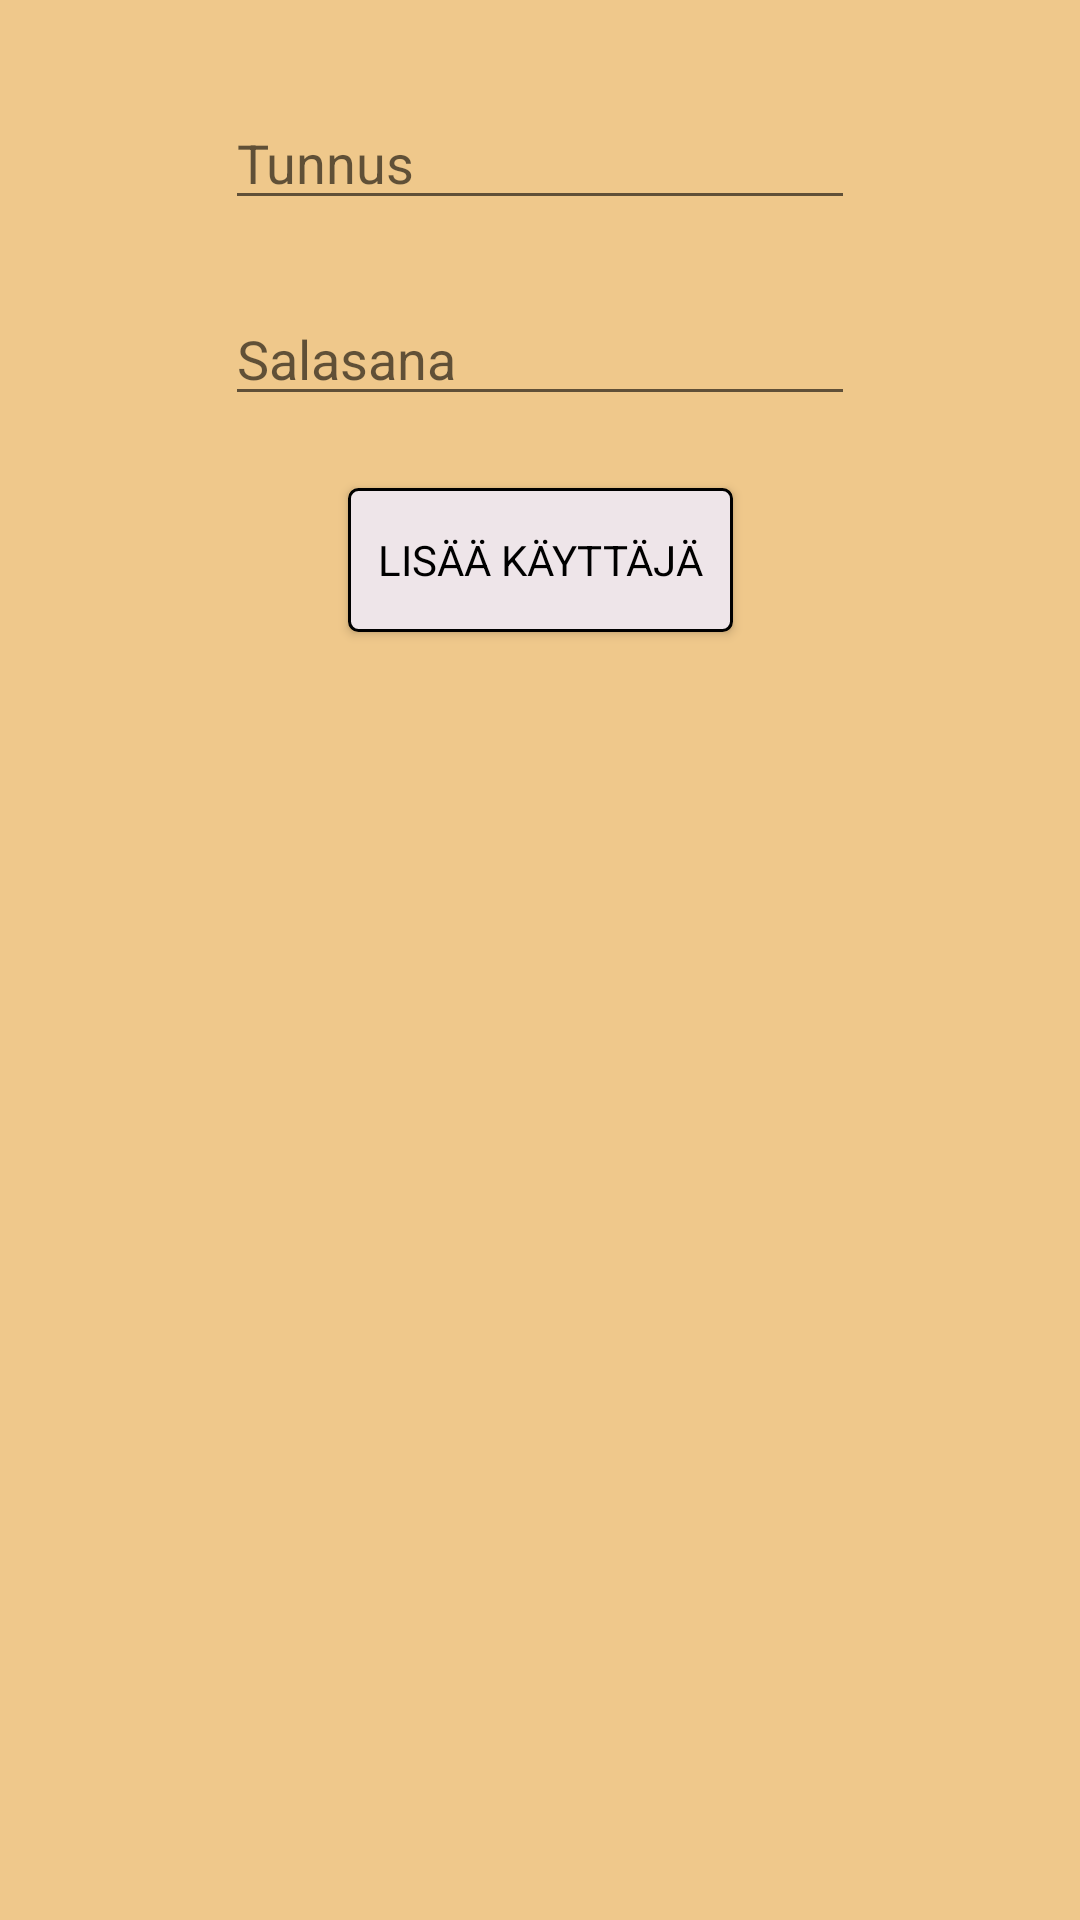

Here is an Android app screen rendered from its layout file. Give the layout XML and the strings, colors and styles it references.
<!-- AndroidManifest.xml: application theme AppTheme -->
<!-- res/layout/activity_main.xml -->
<?xml version="1.0" encoding="utf-8"?>
<androidx.constraintlayout.widget.ConstraintLayout xmlns:android="http://schemas.android.com/apk/res/android"
    xmlns:app="http://schemas.android.com/apk/res-auto"
    xmlns:tools="http://schemas.android.com/tools"
    android:layout_width="match_parent"
    android:layout_height="match_parent"
    tools:context=".MainActivity">

    <EditText
        android:id="@+id/etUsername"
        android:layout_width="wrap_content"
        android:layout_height="wrap_content"
        android:layout_marginTop="32dp"
        android:ems="10"
        android:hint="Tunnus"
        android:inputType="textPersonName"
        app:layout_constraintEnd_toEndOf="parent"
        app:layout_constraintStart_toStartOf="parent"
        app:layout_constraintTop_toTopOf="parent" />

    <EditText
        android:id="@+id/etPassword"
        android:layout_width="wrap_content"
        android:layout_height="wrap_content"
        android:layout_marginTop="24dp"
        android:ems="10"
        android:hint="Salasana"
        android:inputType="textPersonName"
        app:layout_constraintEnd_toEndOf="parent"
        app:layout_constraintStart_toStartOf="parent"
        app:layout_constraintTop_toBottomOf="@+id/etUsername" />

    <Button
        android:id="@+id/bAdd"
        android:layout_width="wrap_content"
        android:layout_height="wrap_content"
        android:layout_marginTop="24dp"
        android:text="Lisää käyttäjä"
        app:layout_constraintEnd_toEndOf="parent"
        app:layout_constraintStart_toStartOf="parent"
        app:layout_constraintTop_toBottomOf="@+id/etPassword" />
</androidx.constraintlayout.widget.ConstraintLayout>
<!-- resources referenced by this layout -->
<resources>
  <style name="AppTheme" parent="Theme.AppCompat.Light.NoActionBar">
          
          <item name="colorPrimary">@color/colorPrimary</item>
          <item name="colorPrimaryDark">@color/colorPrimaryDark</item>
          <item name="colorAccent">@color/colorAccent</item>
          <item name="android:windowBackground">@color/colorBackground</item>
          <item name="android:textColor">@color/colorBlack</item>
          <item name="fontFamily">@font/dosis_family</item>
          <item name="android:windowSoftInputMode">adjustPan</item>
          <item name="buttonStyle">@style/myButton</item>
      </style>
  <color name="colorPrimary">#008577</color>
  <color name="colorPrimaryDark">#00574B</color>
  <color name="colorAccent">#D81B60</color>
  <color name="colorBackground">#efc88b</color>
  <color name="colorBlack">#000000</color>
  <style name="myButton" parent="Widget.AppCompat.Button">
          <item name="android:background">@drawable/my_button</item>
      </style>
  <!-- drawable my_button (drawable) -->
  <?xml version="1.0" encoding="utf-8"?>
  <ripple
      xmlns:android="http://schemas.android.com/apk/res/android"
      android:color="#B3ADAF">
      <item>
          <shape xmlns:android="http://schemas.android.com/apk/res/android"
              android:shape="rectangle">
  
              <solid android:color="#eee5e9"/>
  
              <stroke
                  android:width="1dp"
                  android:color="#000000" />
  
              <corners android:radius="3dp" />
  
              <padding
                  android:bottom="10dp"
                  android:left="10dp"
                  android:right="10dp"
                  android:top="10dp" />
  
          </shape>
      </item>
  </ripple>
</resources>
